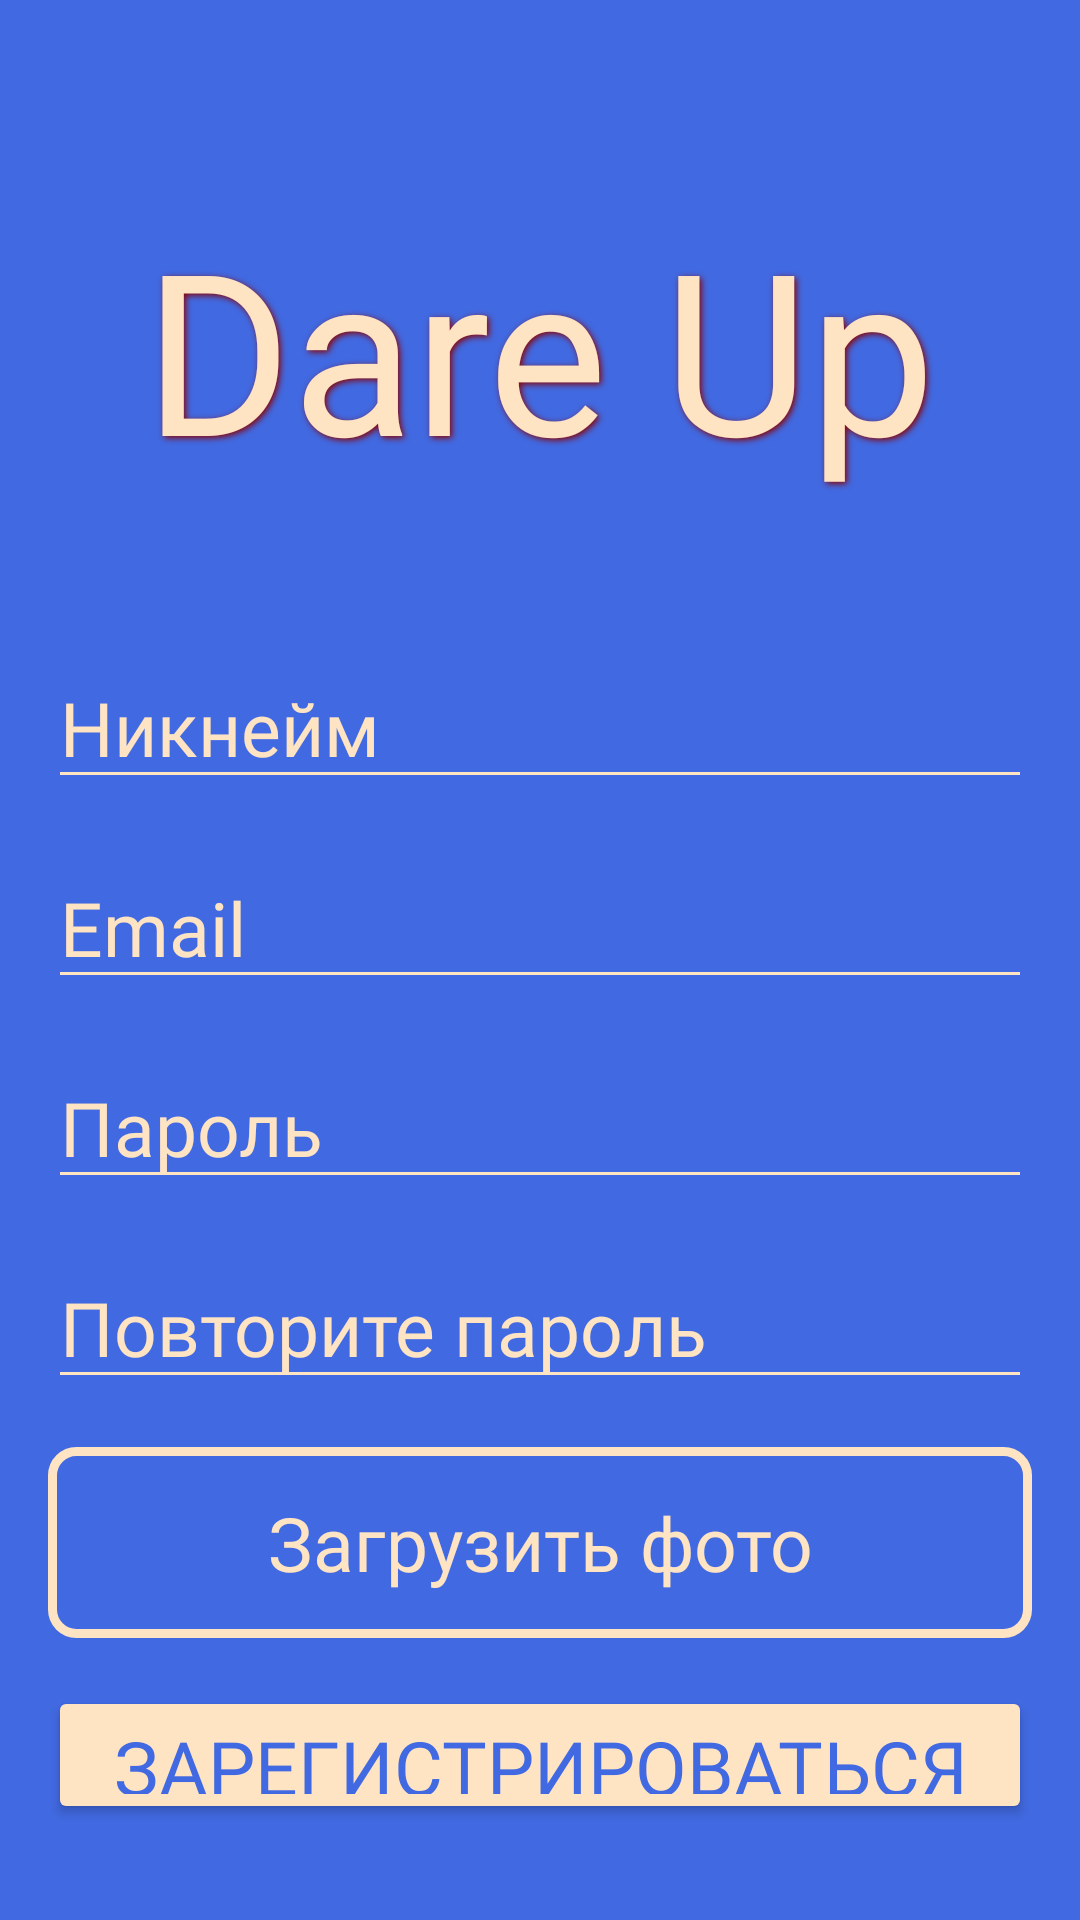

Produce the Android XML layout that renders to this screen, including the resource entries it uses.
<!-- AndroidManifest.xml: application theme Theme.DareUp -->
<!-- res/layout/activity_register.xml -->
<?xml version="1.0" encoding="utf-8"?>
<LinearLayout
    xmlns:android="http://schemas.android.com/apk/res/android"
    android:layout_width="match_parent"
    android:layout_height="match_parent"
    android:orientation="vertical"
    android:padding="16dp"
    android:background="#4169E1"
    android:layout_gravity="center"
    >


    <TextView
        android:layout_width="wrap_content"
        android:layout_height="wrap_content"
        android:text="Dare Up"
        android:textSize="75dp"
        android:textColor="#FFE4C4"
        android:fontFamily="@font/font3"
        android:shadowColor="#8B0000"
        android:shadowDx="2"
        android:shadowDy="2"
        android:shadowRadius="5"
        android:layout_gravity="center"
        android:layout_marginTop="50dp"/>

    <EditText
        android:id="@+id/editName"
        android:layout_width="match_parent"
        android:layout_height="wrap_content"
        android:hint="Никнейм"
        android:textColorHint="#FFE4C4"
        android:textColor="#FFE4C4"
        android:fontFamily="@font/font3"
        android:textSize="25sp"
        android:backgroundTint="#FFE4C4"
        android:layout_marginBottom="16dp"
        android:layout_marginTop="50dp"/>

    <EditText
        android:id="@+id/editLogin"
        android:layout_width="match_parent"
        android:layout_height="wrap_content"
        android:hint="Email"
        android:textColorHint="#FFE4C4"
        android:textColor="#FFE4C4"
        android:fontFamily="@font/font3"
        android:textSize="25dp"
        android:backgroundTint="#FFE4C4"
        android:layout_marginBottom="16dp"/>

    <EditText
        android:id="@+id/editPassword"
        android:layout_width="match_parent"
        android:layout_height="wrap_content"
        android:hint="Пароль"
        android:textColorHint="#FFE4C4"
        android:textColor="#FFE4C4"
        android:fontFamily="@font/font3"
        android:textSize="25sp"
        android:backgroundTint="#FFE4C4"
        android:inputType="textPassword"
        android:layout_marginBottom="16dp"/>

    <EditText
        android:id="@+id/editRepeatPassword"
        android:layout_width="match_parent"
        android:layout_height="wrap_content"
        android:hint="Повторите пароль"
        android:textColorHint="#FFE4C4"
        android:textColor="#FFE4C4"
        android:fontFamily="@font/font3"
        android:textSize="25sp"
        android:backgroundTint="@color/forText"
        android:inputType="textPassword"
        android:layout_marginBottom="16dp"/>

    <TextView
        android:id="@+id/tvLoadPhoto"
        android:layout_width="match_parent"
        android:layout_height="wrap_content"
        android:text="Загрузить фото"
        android:background="@drawable/load_photo"
        android:fontFamily="@font/font3"
        android:textSize="25sp"
        android:textColor="@color/forText"
        android:gravity="center"
        android:layout_marginBottom="16dp"
        android:padding="15dp"/>

    <Button
        android:id="@+id/btnRegister"
        android:layout_width="match_parent"
        android:layout_height="wrap_content"
        android:text="Зарегистрироваться"
        android:backgroundTint="@color/forText"
        android:textColor="@color/forBackground"
        android:fontFamily="@font/font3"
        android:textSize="25sp"
        android:layout_marginBottom="16dp"/>
</LinearLayout>
<!-- resources referenced by this layout -->
<resources>
  <color name="forBackground">#4169E1</color>
  <color name="forText">#FFE4C4</color>
  <!-- drawable load_photo (drawable) -->
  <shape xmlns:android="http://schemas.android.com/apk/res/android" android:shape="rectangle" >
      <solid android:color="#FFE4C4" />
      <stroke android:width="3dp" android:color="#FF7F50"/>
      <solid android:color="@color/forBackground" />
      <stroke android:width="3dip" android:color="@color/forText"/>
      <corners android:radius="8dp"/>
  </shape>
  <style name="Theme.DareUp" parent="Base.Theme.DareUp" />
  <style name="Base.Theme.DareUp" parent="Theme.Material3.DayNight.NoActionBar">
          
          
      </style>
</resources>
